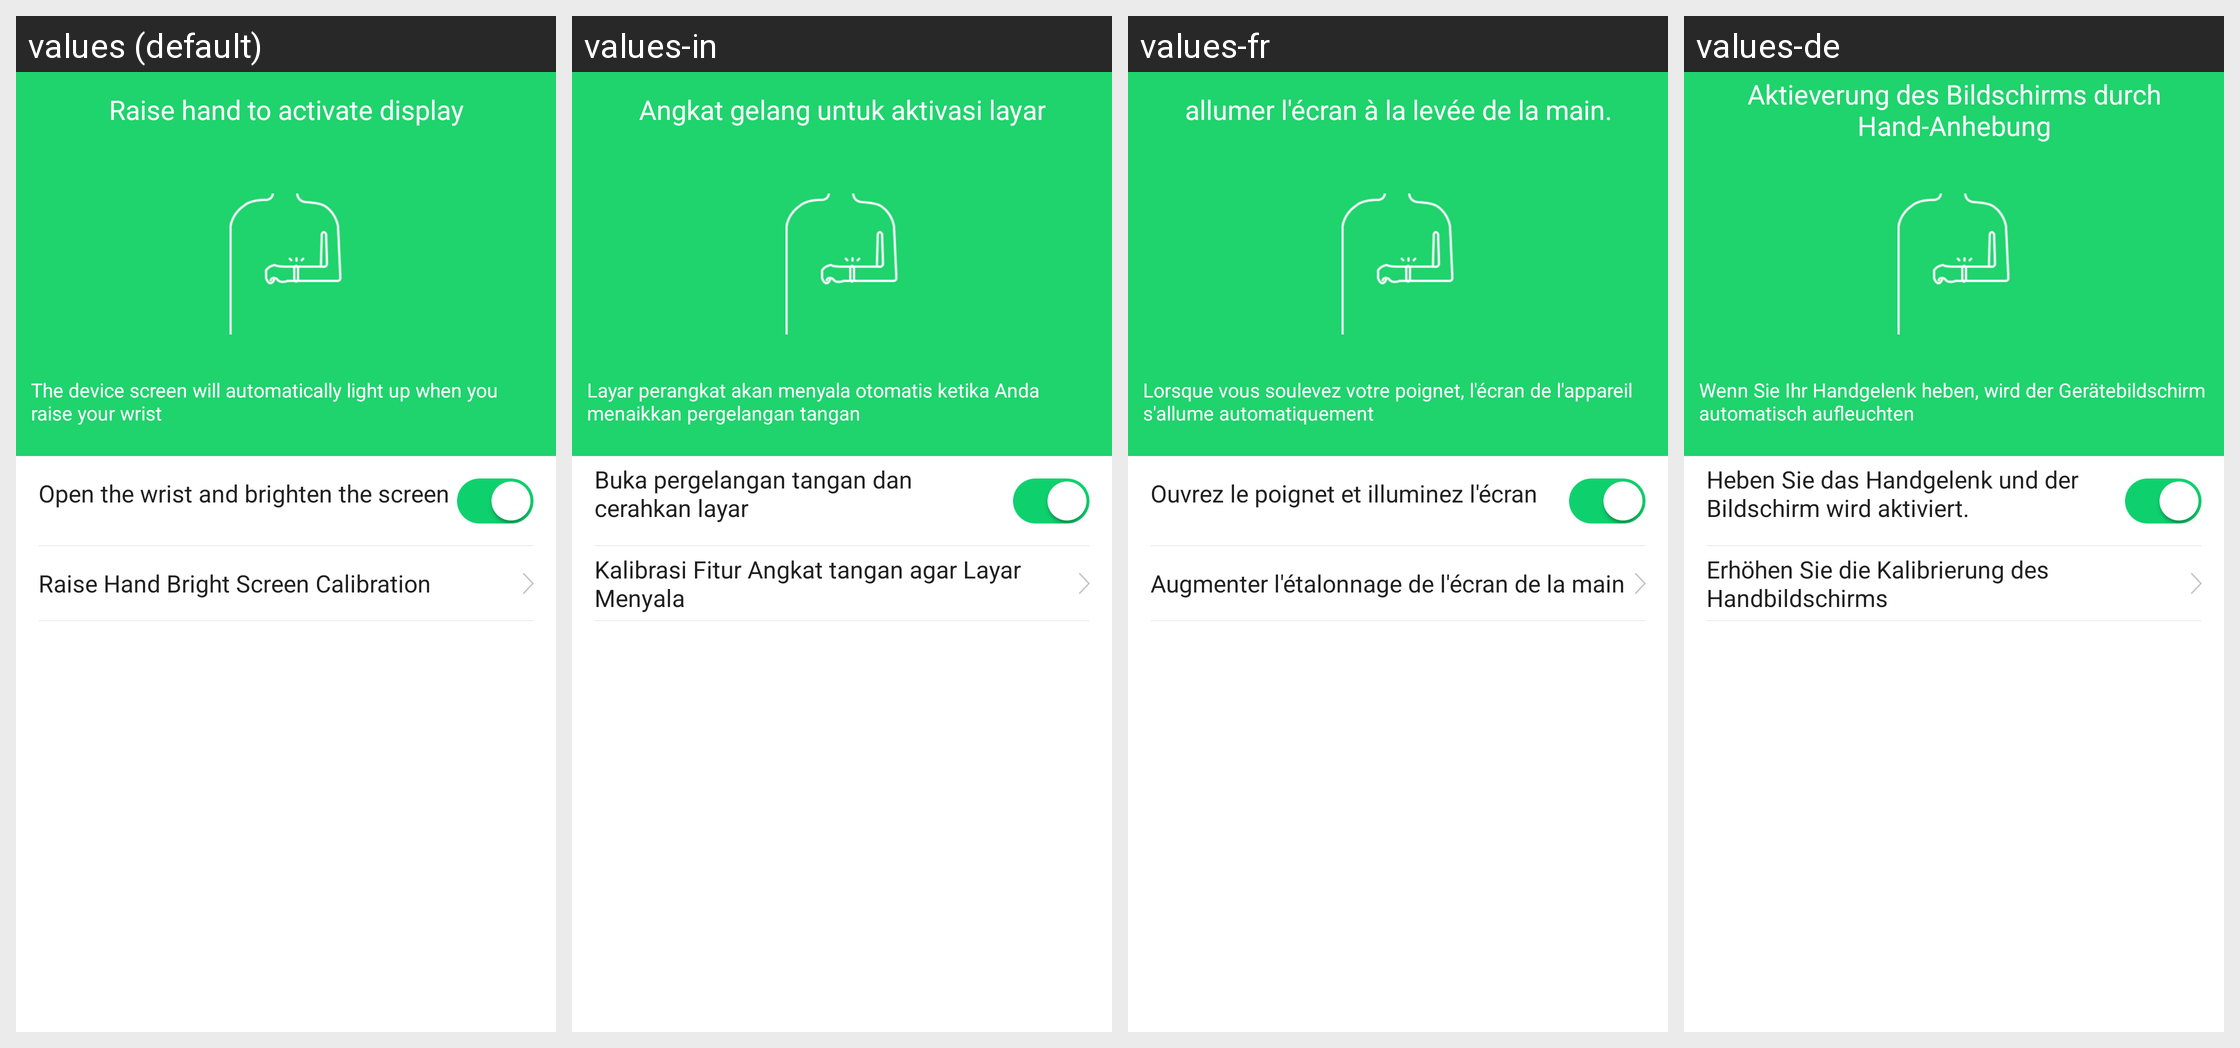

Translations of the strings shown on this Android screen, per locale in the grid:
Android screen res/layout/activity_turn_wrist_setting.xml rendered under 4 locales, left to right: values (default), values-in, values-fr, values-de. Device: Nexus 5 (rendered at 1080×1920; each locale shown at half size, 540×960, under a caption strip naming it); theme AppTheme.
Other locales in the repository, not shown: values-af, values-am, values-ar, values-az, values-be, values-bg, values-bn, values-bs, values-ca, values-cs, values-da, values-el, values-en-rGB, values-es, values-es-rUS, values-et, values-eu, values-fa, values-fi, values-fr-rCA, values-gl, values-gu, values-hi, values-hi-rIN, values-hr, values-hu, values-hy, values-is, values-it, values-iw, values-ja, values-ka, values-kk, values-km, values-kn, values-ko, values-ky, values-lo, values-lt, values-lv, values-mk, values-ml, values-mn, values-mr, values-ms, values-my, values-nb, values-ne, values-nl, values-pa, values-pl, values-pt, values-pt-rPT, values-ro, values-ru, values-si, values-sk, values-sl, values-sq, values-sr, values-sv, values-sw, values-ta, values-te, values-th, values-tl, values-tr, values-uk, values-ur, values-uz, values-vi, values-zh-rCN, values-zh-rHK, values-zh-rMO, values-zh-rTW, values-zu.
Strings drawn on this screen, with the default value and each locale's value (text and hints the layout hard-codes, and strings that could not be matched under every locale, appear in the picture but are not listed):

raise_hand_bright_screen
  values: Raise hand to activate display
  values-in: Angkat gelang untuk aktivasi layar
  values-fr: allumer l'écran à la levée de la main.
  values-de: Aktieverung des Bildschirms durch Hand-Anhebung

turn_wrist_calibration_tip
  values: The device screen will automatically light up when you raise your wrist
  values-in: Layar perangkat akan menyala otomatis ketika Anda menaikkan pergelangan tangan
  values-fr: Lorsque vous soulevez votre poignet, l'écran de l'appareil s'allume automatiquement
  values-de: Wenn Sie Ihr Handgelenk heben, wird der Gerätebildschirm automatisch aufleuchten

Lift_the_wrist_screen_open
  values: Open the wrist and brighten the screen
  values-in: Buka pergelangan tangan dan cerahkan layar
  values-fr: Ouvrez le poignet et illuminez l'écran
  values-de: Heben Sie das Handgelenk und der Bildschirm wird aktiviert.

turn_wrist_calibration
  values: Raise Hand Bright Screen Calibration
  values-in: Kalibrasi Fitur Angkat tangan agar Layar Menyala
  values-fr: Augmenter l'étalonnage de l'écran de la main
  values-de: Erhöhen Sie die Kalibrierung des Handbildschirms
